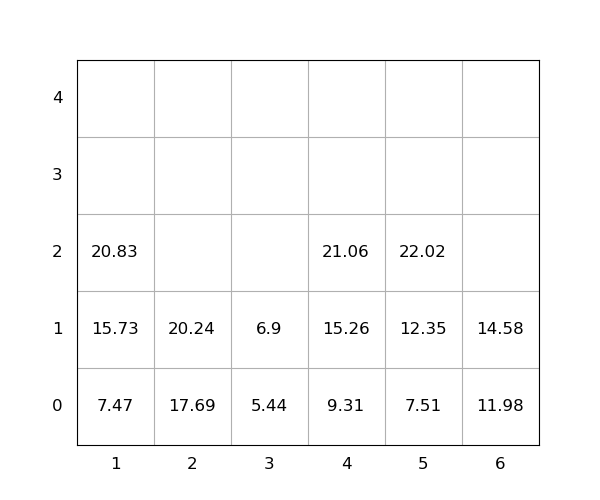

The table this chart was drawn from, first rows:
idx, loc_x, loc_y, loc_z, weight, seq, emerg, reloc, size(ft)
1, 2, 0, 0, 17.69, 1, 0, 0, 20
2, 1, 0, 0, 7.47, 2, 0, 0, 20
3, 1, 0, 1, 15.73, 3, 0, 0, 20
4, 6, 0, 0, 11.98, 4, 0, 0, 20
5, 4, 0, 0, 9.31, 5, 0, 0, 20
6, 5, 0, 0, 7.51, 6, 0, 0, 20
7, 5, 0, 1, 12.35, 7, 0, 0, 20
8, 2, 0, 1, 20.24, 8, 0, 0, 20
9, 5, 0, 2, 22.02, 9, 0, 0, 20
10, 3, 0, 0, 5.44, 10, 0, 0, 20
11, 6, 0, 1, 14.58, 11, 0, 0, 20
12, 4, 0, 1, 15.26, 12, 0, 0, 20
13, 4, 0, 2, 21.06, 13, 0, 0, 20
14, 1, 0, 2, 20.83, 14, 0, 0, 20
15, 3, 0, 1, 6.9, 15, 0, 0, 20
